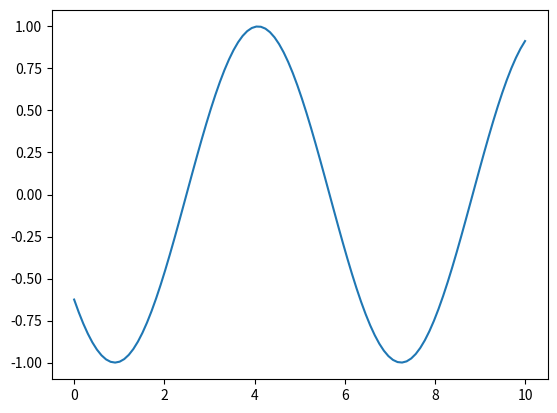

This chart was generated by the following Python code:
import numpy as np
import matplotlib.pyplot as plt
import matplotlib.patches as pat
import time


fig = plt.figure()
ax = fig.add_subplot(111)
x = np.linspace(0, 10, 100)
y = np.sin(x)
plt.ion()
line_plot, = ax.plot(x, y)
plt.show()
for i in range(100):
    x += 0.1
    y = np.roll(y, -1)
    y[-1] = np.sin(x[-1])
    line_plot.set_ydata(y)
    fig.canvas.draw()
    fig.canvas.flush_events()
    time.sleep(0.1)